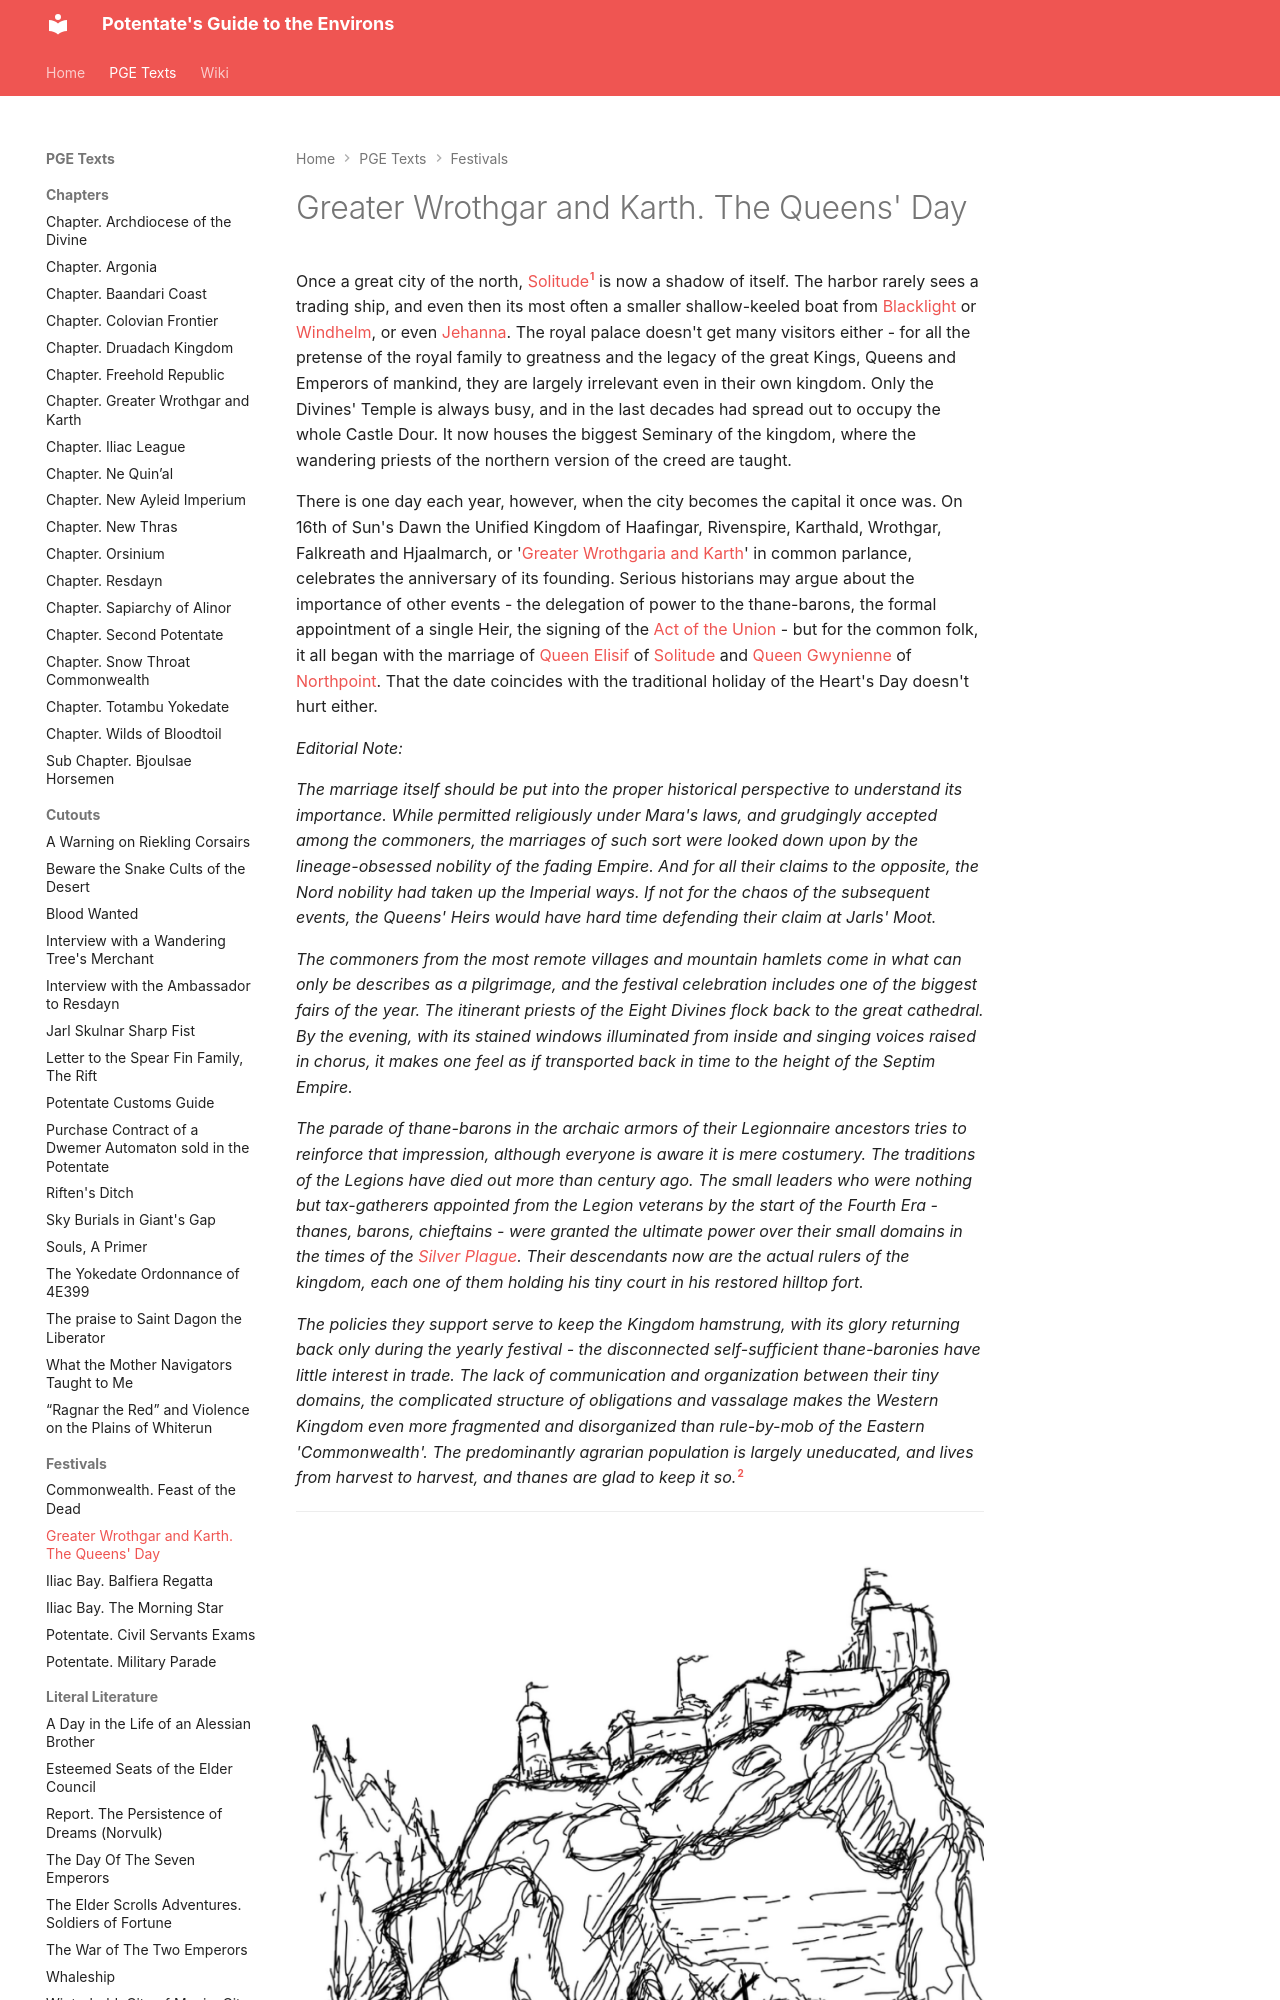

repository: Cumehtar/PGE4 · page: PGE Texts/Festivals/Greater Wrothgar and Karth. The Queens' Day/index.html · generator: mkdocs

Once a great city of the north, [[Solitude]] is now a shadow of itself. The harbor rarely sees a trading ship, and even then its most often a smaller shallow-keeled boat from [[Blacklight]] or [[Windhelm]], or even [[Jehanna]]. The royal palace doesn't get many visitors either - for all the pretense of the royal family to greatness and the legacy of the great Kings, Queens and Emperors of the mankind, they are largely irrelevant even in their own kingdom. Only the Divines' Temple is always busy, and in the last decades had spread out to occupy the whole Castle Dour. It now houses the biggest Seminary of the kingdom, where the wandering priests of the northern version of the creed are taught.
